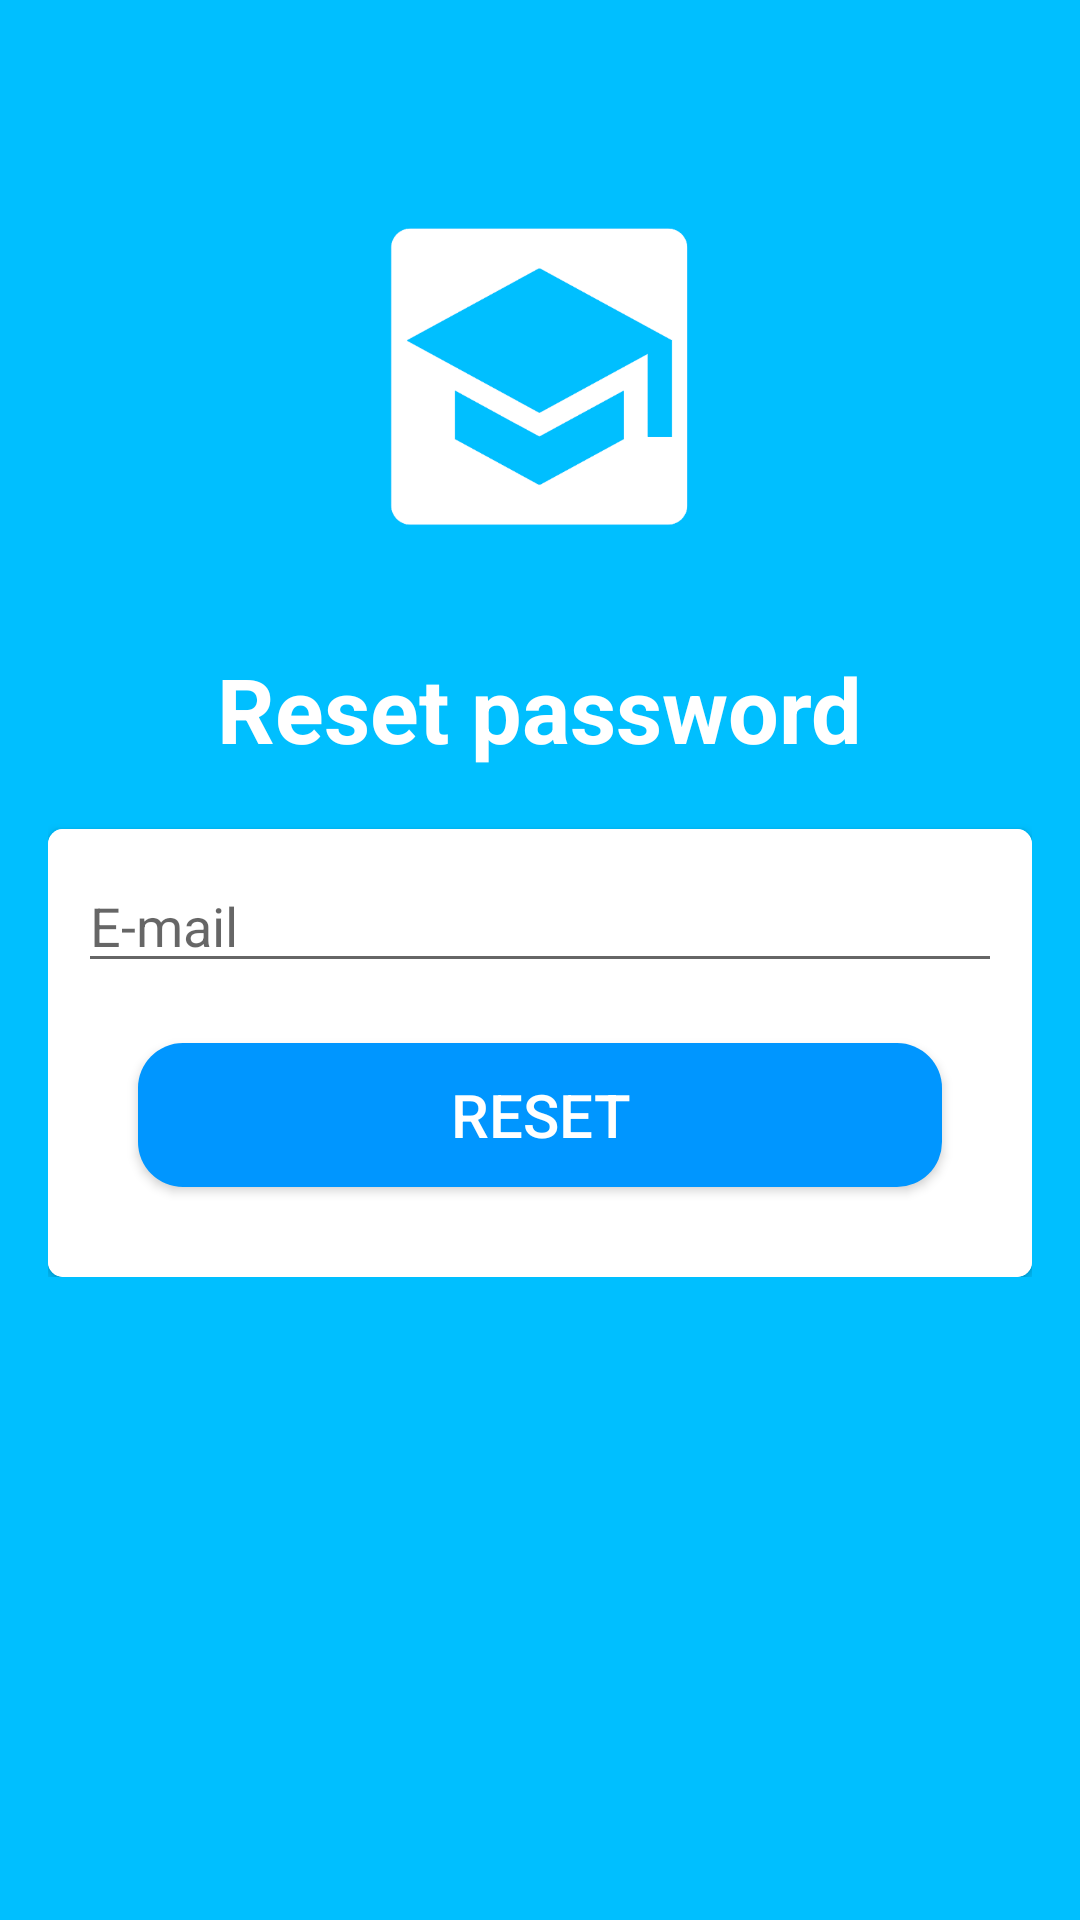

Write the Android layout XML for this screen, with the resource values it uses.
<!-- AndroidManifest.xml: application theme Theme.KuySekolah -->
<!-- res/layout/activity_reset.xml -->
<?xml version="1.0" encoding="utf-8"?>
<ScrollView xmlns:android="http://schemas.android.com/apk/res/android"
    xmlns:app="http://schemas.android.com/apk/res-auto"
    xmlns:tools="http://schemas.android.com/tools"
    android:layout_width="match_parent"
    android:layout_height="match_parent"
    android:background="@color/Deep_Sky_Blue"
    tools:context=".ResetActivity">

    <LinearLayout
        android:layout_width="match_parent"
        android:layout_height="wrap_content"
        android:orientation="vertical"
        android:padding="16dp">
        <ImageView
            android:layout_width="100dp"
            android:layout_height="100dp"
            android:src="@drawable/logo"
            android:layout_marginTop="60dp"
            android:layout_gravity="center">

        </ImageView>

        <TextView
            android:id="@+id/idHello"
            android:layout_width="309dp"
            android:layout_height="wrap_content"
            android:layout_marginTop="40dp"
            android:layout_gravity="center"
            android:text="Reset password"
            android:textAlignment="center"
            android:textColor="@color/white"
            android:textSize="30sp"
            android:textStyle="bold" />

        <com.google.android.material.card.MaterialCardView
            android:layout_marginTop="20dp"
            android:layout_width="match_parent"
            android:layout_height="match_parent"
            app:cardCornerRadius="5dp">

            <LinearLayout
                android:layout_width="match_parent"
                android:layout_height="match_parent"
                android:background="@android:color/white"
                android:orientation="vertical"
                android:padding="10dp">


                <EditText
                    android:id="@+id/forgotemail"
                    android:layout_width="match_parent"
                    android:layout_height="wrap_content"
                    android:drawablePadding="8dp"
                    android:hint="E-mail"
                    android:inputType="textEmailAddress"/>

                <Button
                    android:id="@+id/btnReset"
                    android:layout_width="match_parent"
                    android:layout_height="wrap_content"
                    android:layout_alignParentBottom="true"
                    android:layout_margin="20dp"
                    android:background="@drawable/button_bg"
                    android:text="Reset"
                    android:textColor="@color/white"
                    android:textSize="20dp" />



            </LinearLayout>
        </com.google.android.material.card.MaterialCardView>




    </LinearLayout>

</ScrollView>
<!-- resources referenced by this layout -->
<resources>
  <color name="Deep_Sky_Blue">#00bfff</color>
  <color name="white">#FFFFFFFF</color>
  <!-- drawable button_bg (drawable) -->
  <?xml version="1.0" encoding="utf-8"?>
  <shape
      android:shape="rectangle" xmlns:android="http://schemas.android.com/apk/res/android">
  <solid android:color="@color/blue"/>
      <corners android:radius="15dp"/>
  </shape>
  <!-- drawable logo: png bitmap (drawable, 13120 bytes) -->
  <style name="Theme.KuySekolah" parent="Theme.AppCompat.Light.NoActionBar">
          
          <item name="colorPrimary">@color/purple_500</item>
          <item name="colorPrimaryVariant">@color/purple_700</item>
          <item name="colorOnPrimary">@color/white</item>
          
          <item name="colorSecondary">@color/teal_200</item>
          <item name="colorSecondaryVariant">@color/teal_700</item>
          <item name="colorOnSecondary">@color/black</item>
          
          <item name="android:statusBarColor" tools:targetApi="l">?attr/colorPrimaryVariant</item>
          
      </style>
  <color name="blue">#0096FF</color>
  <color name="purple_500">#FF6200EE</color>
  <color name="purple_700">#FF3700B3</color>
  <color name="teal_200">#FF03DAC5</color>
  <color name="teal_700">#FF018786</color>
  <color name="black">#FF000000</color>
</resources>
